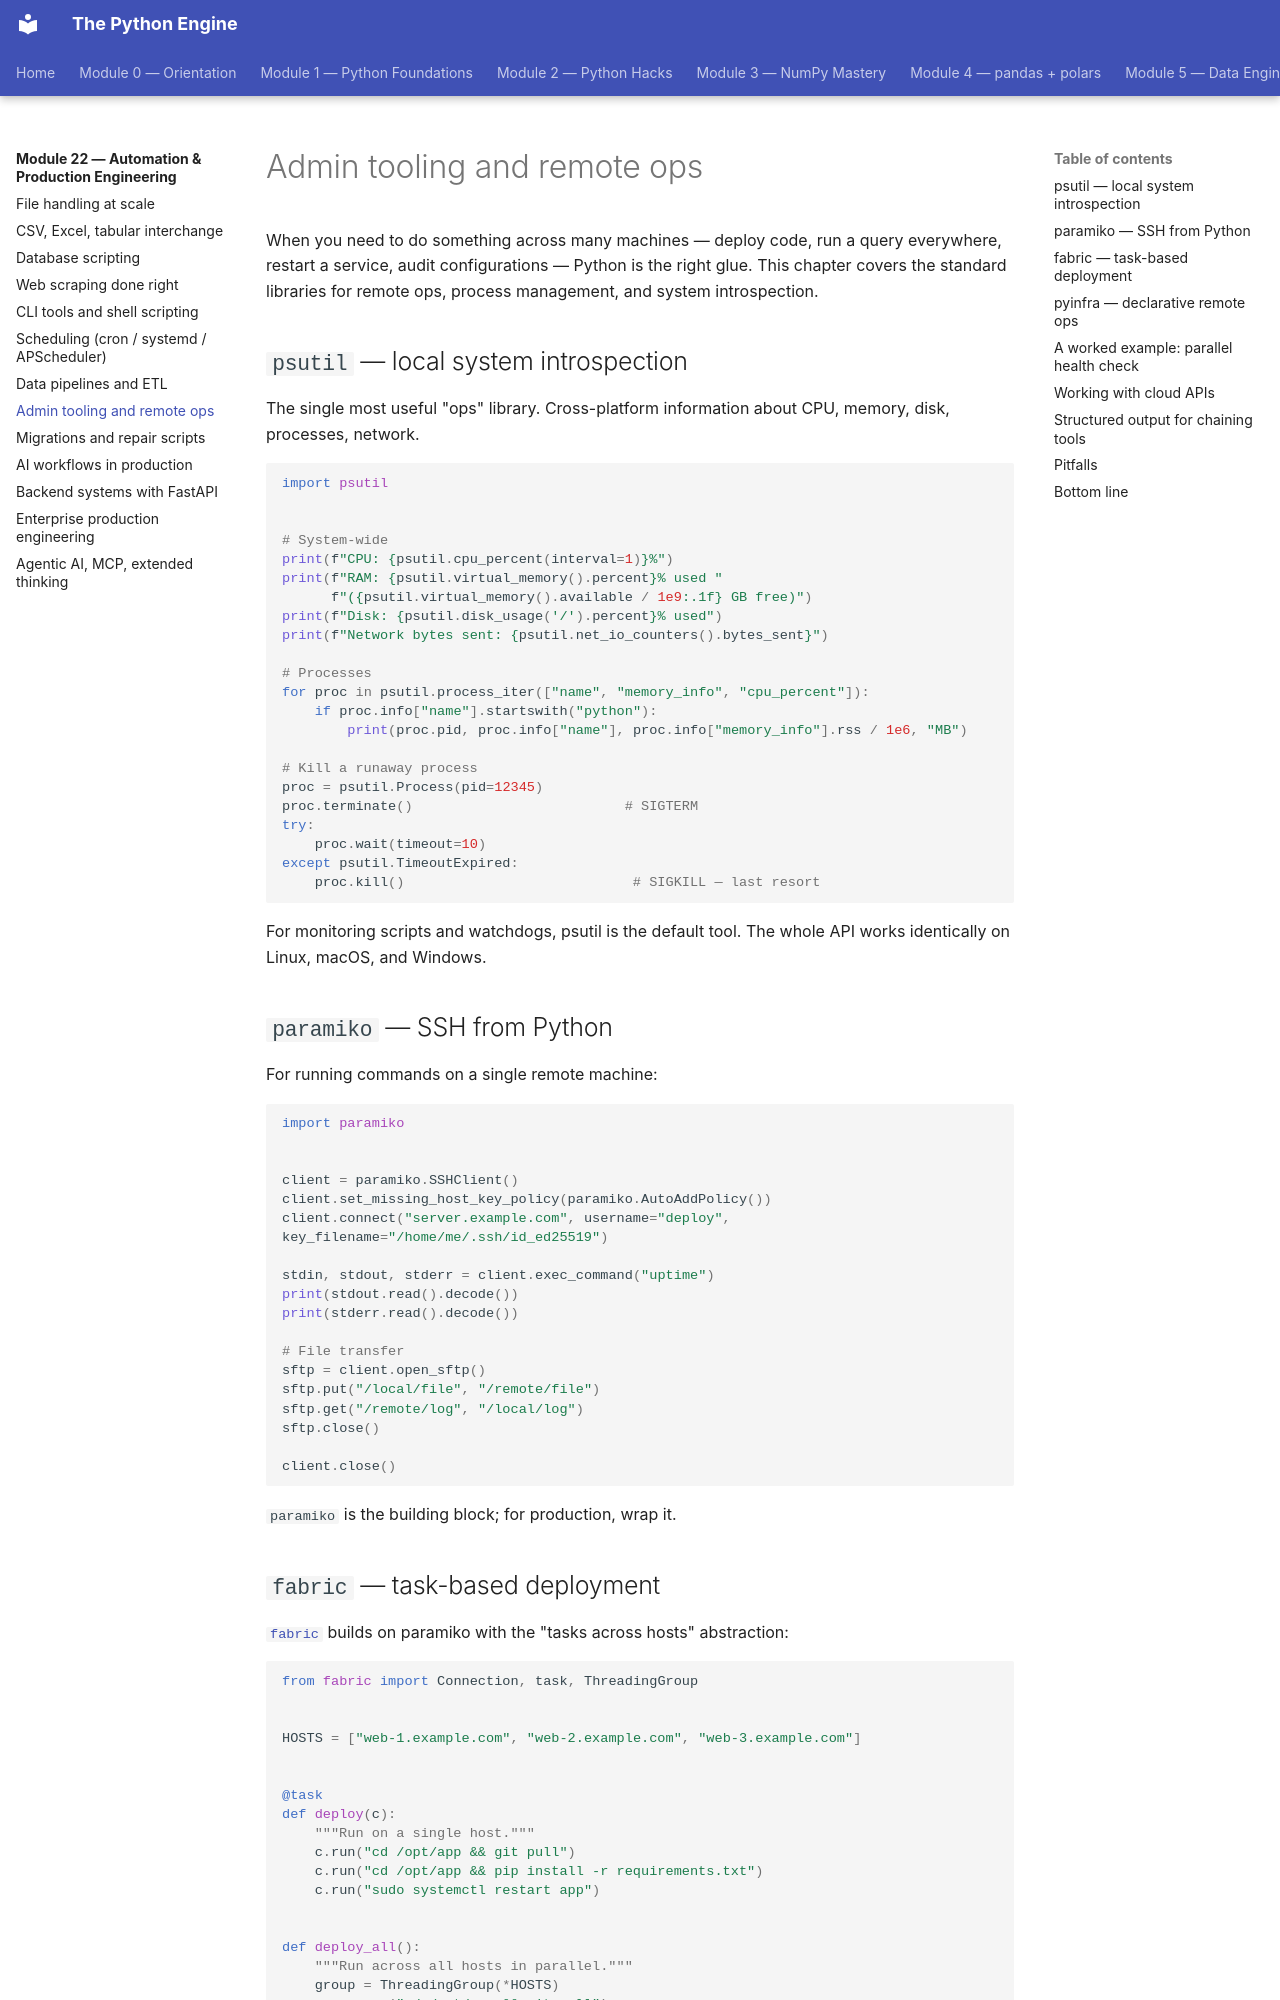

repository: billyribeiro-ux/python-engine · page: 22-automation-and-ops/08-admin-tooling/index.html · generator: mkdocs

# Admin tooling and remote ops

When you need to do something across many machines — deploy code, run a query everywhere, restart a service, audit configurations — Python is the right glue. This chapter covers the standard libraries for remote ops, process management, and system introspection.

## `psutil` — local system introspection

The single most useful "ops" library. Cross-platform information about CPU, memory, disk, processes, network.

```python
import psutil


# System-wide
print(f"CPU: {psutil.cpu_percent(interval=1)}%")
print(f"RAM: {psutil.virtual_memory().percent}% used "
      f"({psutil.virtual_memory().available / 1e9:.1f} GB free)")
print(f"Disk: {psutil.disk_usage('/').percent}% used")
print(f"Network bytes sent: {psutil.net_io_counters().bytes_sent}")

# Processes
for proc in psutil.process_iter(["name", "memory_info", "cpu_percent"]):
    if proc.info["name"].startswith("python"):
        print(proc.pid, proc.info["name"], proc.info["memory_info"].rss / 1e6, "MB")

# Kill a runaway process
proc = psutil.Process(pid=12345)
proc.terminate()                          # SIGTERM
try:
    proc.wait(timeout=10)
except psutil.TimeoutExpired:
    proc.kill()                            # SIGKILL — last resort
```

For monitoring scripts and watchdogs, psutil is the default tool. The whole API works identically on Linux, macOS, and Windows.

## `paramiko` — SSH from Python

For running commands on a single remote machine:

```python
import paramiko


client = paramiko.SSHClient()
client.set_missing_host_key_policy(paramiko.AutoAddPolicy())
client.connect("server.example.com", username="deploy", key_filename="/home/me/.ssh/id_ed25519")

stdin, stdout, stderr = client.exec_command("uptime")
print(stdout.read().decode())
print(stderr.read().decode())

# File transfer
sftp = client.open_sftp()
sftp.put("/local/file", "/remote/file")
sftp.get("/remote/log", "/local/log")
sftp.close()

client.close()
```

`paramiko` is the building block; for production, wrap it.
